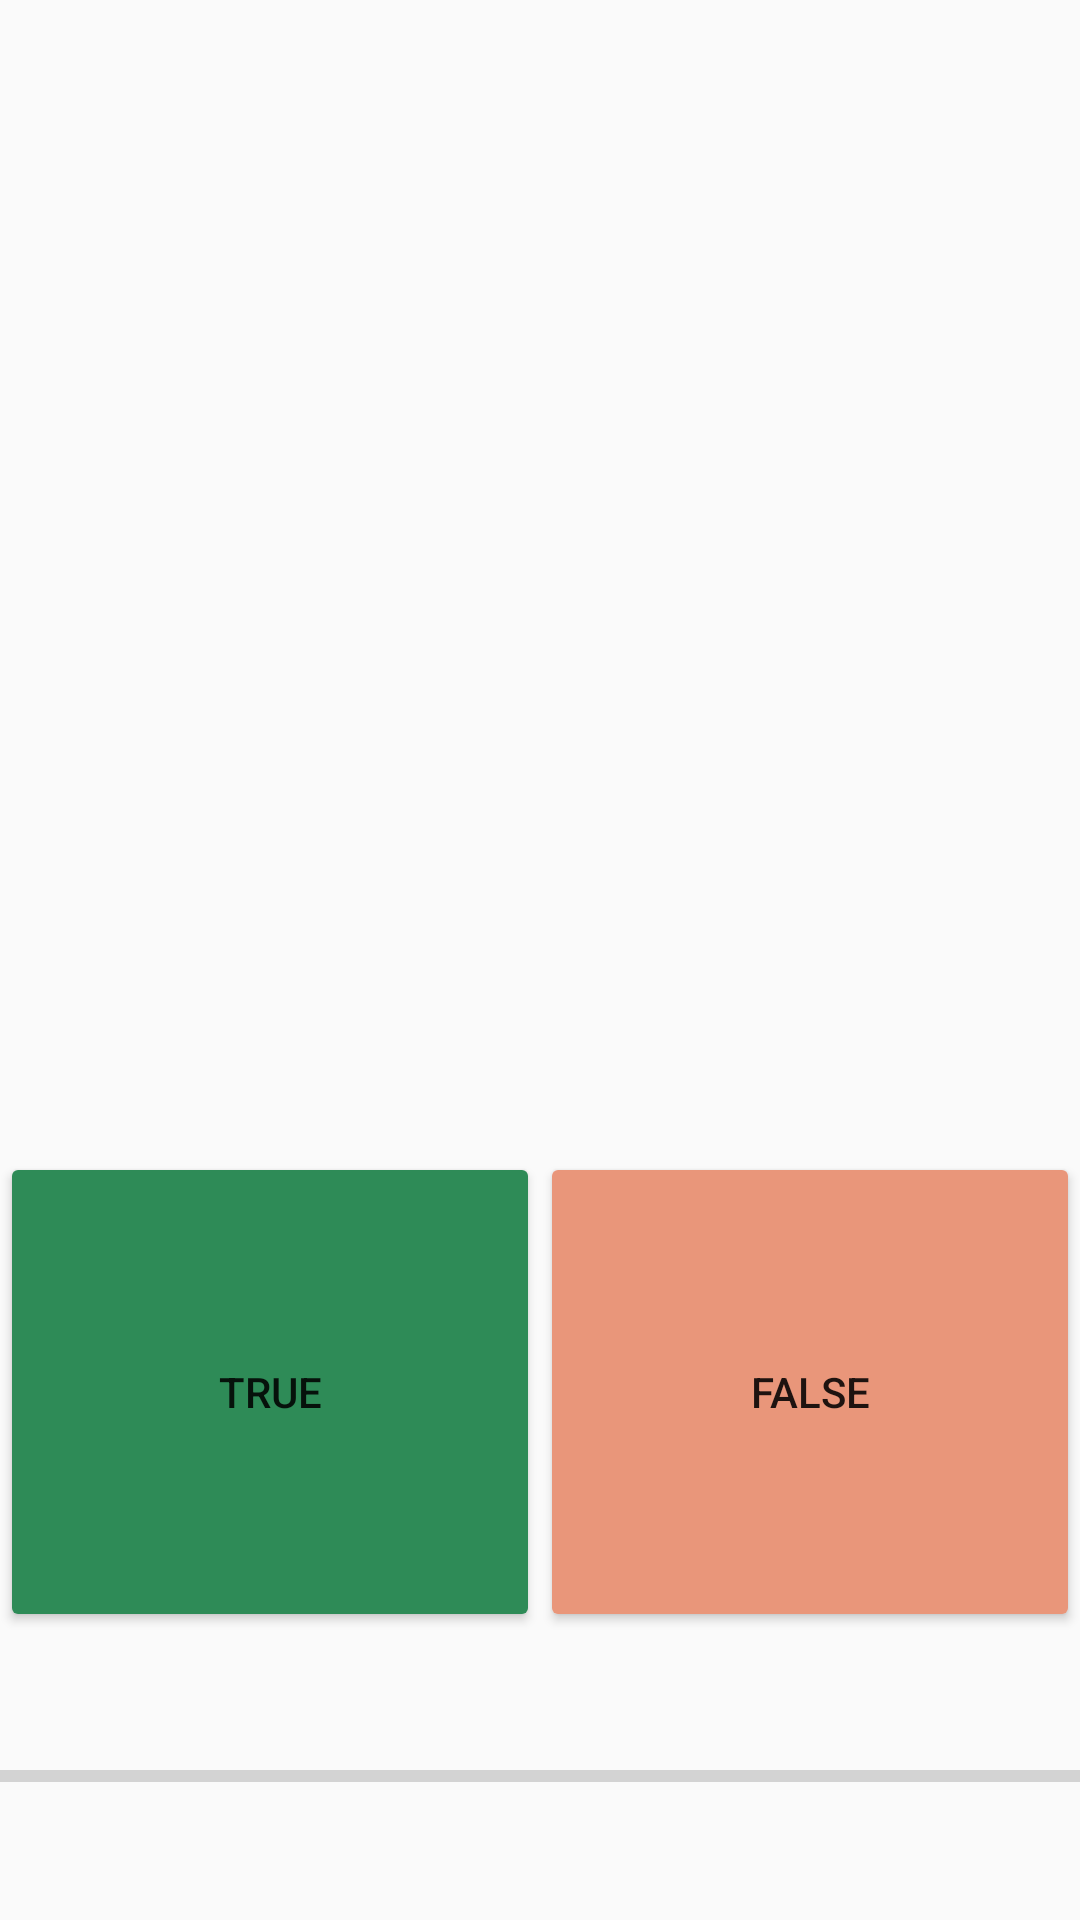

Android layout source for this screen:
<!-- AndroidManifest.xml: application theme Theme.AppCompat.Light -->
<!-- res/layout/activity_main.xml -->
<?xml version="1.0" encoding="utf-8"?>
<androidx.constraintlayout.widget.ConstraintLayout xmlns:android="http://schemas.android.com/apk/res/android"
    xmlns:app="http://schemas.android.com/apk/res-auto"
    xmlns:tools="http://schemas.android.com/tools"
    android:layout_width="match_parent"
    android:layout_height="match_parent"
    tools:context=".MainActivity">

    <FrameLayout
        android:id="@+id/question"
        android:tag="question"
        android:layout_width="match_parent"
        android:layout_height="wrap_content"
        app:layout_constraintBottom_toTopOf="@+id/guideline3"
        app:layout_constraintEnd_toEndOf="parent"
        app:layout_constraintStart_toStartOf="parent"
        app:layout_constraintTop_toTopOf="parent" />
    <FrameLayout
        android:id="@+id/userInterface"
        android:layout_width="match_parent"
        android:layout_height="match_parent"
        app:layout_constraintBottom_toBottomOf="parent"
        app:layout_constraintEnd_toEndOf="parent"
        app:layout_constraintStart_toStartOf="parent"
        app:layout_constraintTop_toTopOf="parent"/>

    <Button
        android:id="@+id/true_btn"
        android:layout_width="0dp"
        android:layout_height="0dp"
        android:layout_weight="1"
        android:text="@string/true_btn"
        android:backgroundTint="@color/SeaGreen"
        app:layout_constraintBottom_toTopOf="@+id/guideline4"
        app:layout_constraintEnd_toEndOf="@id/guideline5"
        app:layout_constraintStart_toStartOf="parent"
        app:layout_constraintTop_toBottomOf="@id/guideline3" />

    <Button
        android:id="@+id/false_btn"
        android:layout_width="0dp"
        android:layout_height="0dp"
        android:backgroundTint="@color/DarkSalmon"
        android:text="@string/false_btn"
        app:layout_constraintBottom_toBottomOf="@id/guideline4"
        app:layout_constraintEnd_toEndOf="parent"
        app:layout_constraintStart_toEndOf="@id/true_btn"
        app:layout_constraintTop_toTopOf="@+id/guideline3" />

    <ProgressBar
        android:id="@+id/progressBar"
        style="?android:attr/progressBarStyleHorizontal"
        android:layout_width="0dp"
        android:layout_height="0dp"
        android:indeterminate="false"
        android:max="11"
        app:layout_constraintBottom_toBottomOf="parent"
        app:layout_constraintEnd_toEndOf="parent"
        app:layout_constraintStart_toStartOf="parent"
        app:layout_constraintTop_toTopOf="@+id/guideline4" />

    <androidx.constraintlayout.widget.Guideline
        android:id="@+id/guideline3"
        android:layout_width="wrap_content"
        android:layout_height="wrap_content"
        android:orientation="horizontal"
        app:layout_constraintGuide_percent="0.6" />

    <androidx.constraintlayout.widget.Guideline
        android:id="@+id/guideline4"
        android:layout_width="wrap_content"
        android:layout_height="wrap_content"
        android:orientation="horizontal"
        app:layout_constraintGuide_percent="0.85" />

    <androidx.constraintlayout.widget.Guideline
        android:id="@+id/guideline5"
        android:layout_width="wrap_content"
        android:layout_height="wrap_content"
        android:orientation="vertical"
        app:layout_constraintGuide_percent="0.5" />

</androidx.constraintlayout.widget.ConstraintLayout>
<!-- resources referenced by this layout -->
<resources>
  <color name="DarkSalmon">#E9967A</color>
  <color name="SeaGreen">#2E8B57</color>
  <string name="false_btn">False</string>
  <string name="true_btn">True</string>
</resources>
